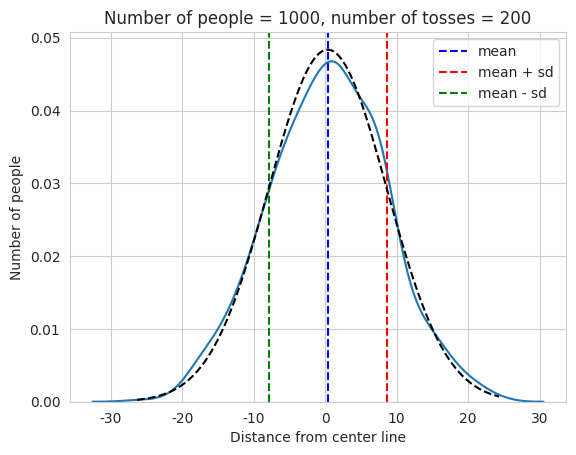

Python code for this plot:
import matplotlib.pyplot as plt
import numpy as np
import seaborn as sns

from scipy.stats import norm, uniform

sns.set_style('whitegrid')

NUM_PEOPLE = 1000
NUM_TOSSES = 200

dist_from_center_line = [sum(uniform.rvs(loc=-1, scale=2, size=NUM_TOSSES)) for _ in range(NUM_PEOPLE)]

sample_mu = np.mean(dist_from_center_line)
sample_sd = np.std(dist_from_center_line)

min_dist = np.min(dist_from_center_line)
max_dist = np.max(dist_from_center_line)

d_range = np.linspace(min_dist, max_dist, NUM_PEOPLE)
normal_data = norm.pdf(x=d_range, loc=sample_mu, scale=sample_sd)

sns.kdeplot(dist_from_center_line)

plt.xlabel('Distance from center line')
plt.ylabel('Number of people')
plt.title(f'Number of people = {NUM_PEOPLE}, number of tosses = {NUM_TOSSES}')

plt.axvline(x=sample_mu, linestyle='--', color='b', label='mean')
plt.axvline(x=sample_mu + sample_sd, linestyle='--', color='r', label='mean + sd')
plt.axvline(x=sample_mu - sample_sd, linestyle='--', color='g', label='mean - sd')

plt.plot(d_range, normal_data, linestyle='--', color='black')
plt.legend()
plt.show()
